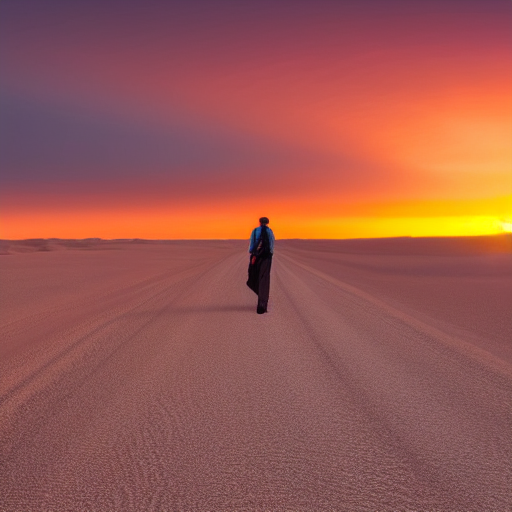
Generation parameters embedded in this image by ComfyUI (PNG 'prompt' text chunk: the API-format workflow graph, JSON):
{"3":{"inputs":{"seed":609598982905821,"steps":20,"cfg":8.0,"sampler_name":"euler","scheduler":"normal","denoise":1.0,"model":["4",0],"positive":["6",0],"negative":["7",0],"latent_image":["5",0]},"class_type":"KSampler","_meta":{"title":"KSampler"}},"4":{"inputs":{"ckpt_name":"v1-5-pruned-emaonly-fp16.safetensors"},"class_type":"CheckpointLoaderSimple","_meta":{"title":"Load Checkpoint"}},"5":{"inputs":{"width":512,"height":512,"batch_size":1},"class_type":"EmptyLatentImage","_meta":{"title":"Empty Latent Image"}},"6":{"inputs":{"text":"A desert landscape with a lone camel walking towards a vibrant orange sunset","clip":["4",1]},"class_type":"CLIPTextEncode","_meta":{"title":"CLIP Text Encode (Prompt)"}},"7":{"inputs":{"text":"text, watermark","clip":["4",1]},"class_type":"CLIPTextEncode","_meta":{"title":"CLIP Text Encode (Prompt)"}},"8":{"inputs":{"samples":["3",0],"vae":["4",2]},"class_type":"VAEDecode","_meta":{"title":"VAE Decode"}},"9":{"inputs":{"filename_prefix":"ComfyUI","images":["8",0]},"class_type":"SaveImage","_meta":{"title":"Save Image"}}}